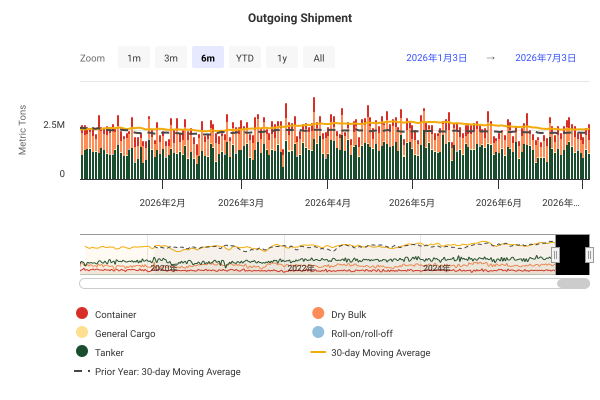

The data file committed next to this chart (first rows):
DateTime, Container, Dry Bulk, General Cargo, Roll-on/roll-off, Tanker, 30-day Moving Average, Prior Year: 30-day Moving Average
2019-01-01 00:00:00, 145741, 621013, 939, 4191, 945395, , 
2019-01-02 00:00:00, 407751, 771067, 29702, 14782, 626659, , 
2019-01-03 00:00:00, 175858, 570027, 2991, 6995, 882144, , 
2019-01-04 00:00:00, 659359, 572888, 1990, 7642, 683100, , 
2019-01-05 00:00:00, 226859, 757743, 28105, 1661, 1178181, , 
2019-01-06 00:00:00, 314075, 683396, 15163, 3562, 1061969, , 
2019-01-07 00:00:00, 480983, 1036698, 29378, 12798, 1270101, , 
2019-01-08 00:00:00, 469591, 819246, 56227, 1265, 885997, , 
2019-01-09 00:00:00, 156061, 1053867, 25769, 1456, 833205, , 
2019-01-10 00:00:00, 361892, 1246907, 49559, 618, 982001, , 
2019-01-11 00:00:00, 444002, 1169294, 25668, 2440, 913855, , 
2019-01-12 00:00:00, 322447, 744939, 13855, 1995, 1237802, , 
2019-01-13 00:00:00, 576416, 843575, 44103, 3585, 1472080, , 
2019-01-14 00:00:00, 479526, 934366, 27848, 15089, 859569, , 
2019-01-15 00:00:00, 332608, 973241, 42209, 7102, 956446, , 
2019-01-16 00:00:00, 329937, 1004346, 16974, 4470, 1172806, , 
2019-01-17 00:00:00, 427833, 1224815, 46664, 3114, 1385866, , 
2019-01-18 00:00:00, 447501, 315736, 63027, 5674, 809282, , 
2019-01-19 00:00:00, 594626, 1257746, 16142, 0, 1327402, , 
2019-01-20 00:00:00, 433301, 849136, 37423, 1870, 783406, , 
2019-01-21 00:00:00, 470010, 591152, 4632, 0, 1386018, , 
2019-01-22 00:00:00, 886302, 1025432, 11512, 20621, 858877, , 
2019-01-23 00:00:00, 410377, 417411, 9470, 5754, 732010, , 
2019-01-24 00:00:00, 574014, 805086, 19000, 6792, 907609, , 
2019-01-25 00:00:00, 712752, 967781, 12953, 3170, 1040351, , 
2019-01-26 00:00:00, 329005, 921758, 34875, 5896, 1038948, , 
2019-01-27 00:00:00, 354394, 811348, 12999, 3576, 876006, , 
2019-01-28 00:00:00, 521543, 968426, 16303, 3963, 977450, , 
2019-01-29 00:00:00, 150218, 844405, 36637, 11937, 789547, , 
2019-01-30 00:00:00, 629302, 541555, 43802, 8046, 849999, 2294634, 
2019-01-31 00:00:00, 385019, 853368, 51157, 1695, 679950, 2303098, 
2019-02-01 00:00:00, 435657, 772188, 13453, 1233, 785460, 2308366, 
2019-02-02 00:00:00, 340308, 1073562, 33815, 4932, 577584, 2321439, 
2019-02-03 00:00:00, 197763, 656527, 10011, 4109, 395038, 2299387, 
2019-02-04 00:00:00, 512746, 663643, 28268, 2043, 257831, 2275120, 
2019-02-05 00:00:00, 788847, 392095, 4083, 6358, 154767, 2250720, 
2019-02-06 00:00:00, 523676, 607649, 14559, 6305, 764735, 2220285, 
2019-02-07 00:00:00, 280026, 336994, 30497, 8227, 738439, 2192347, 
2019-02-08 00:00:00, 305660, 1262787, 43412, 5357, 1622315, 2231319, 
2019-02-09 00:00:00, 278423, 968348, 19538, 187, 1392038, 2231905, 
2019-02-10 00:00:00, 310723, 1079477, 7112, 4636, 1189444, 2233109, 
2019-02-11 00:00:00, 273068, 343177, 12584, 3239, 528301, 2194420, 
2019-02-12 00:00:00, 239130, 630944, 21805, 7446, 1192391, 2166151, 
2019-02-13 00:00:00, 535624, 1155748, 8090, 6235, 881180, 2175167, 
2019-02-14 00:00:00, 408233, 1114136, 50616, 618, 1818767, 2211193, 
2019-02-15 00:00:00, 565376, 1230352, 12904, 3754, 818316, 2214598, 
2019-02-16 00:00:00, 317948, 801911, 23952, 1834, 462142, 2165248, 
2019-02-17 00:00:00, 433877, 539016, 20582, 2512, 1410253, 2190749, 
2019-02-18 00:00:00, 341349, 1299929, 23954, 11999, 1313119, 2183897, 
2019-02-19 00:00:00, 359588, 774350, 49694, 3347, 1269454, 2195607, 
2019-02-20 00:00:00, 166072, 447813, 10002, 3912, 778624, 2160760, 
2019-02-21 00:00:00, 372391, 573946, 68777, 717, 784406, 2127344, 
2019-02-22 00:00:00, 551528, 726984, 38406, 2037, 289631, 2128462, 
2019-02-23 00:00:00, 116325, 364555, 21393, 8210, 872108, 2097465, 
2019-02-24 00:00:00, 460529, 844755, 45744, 5296, 1347122, 2096347, 
2019-02-25 00:00:00, 172635, 1566489, 40550, 5686, 1676697, 2134066, 
2019-02-26 00:00:00, 289794, 670080, 36600, 15425, 1269338, 2141497, 
2019-02-27 00:00:00, 1130222, 621767, 55548, 3081, 1089991, 2155260, 
2019-02-28 00:00:00, 174422, 711958, 19019, 8097, 389806, 2137612, 
2019-03-01 00:00:00, 536007, 623446, 20556, 3850, 1428411, 2155598, 
... 2,681 more rows
